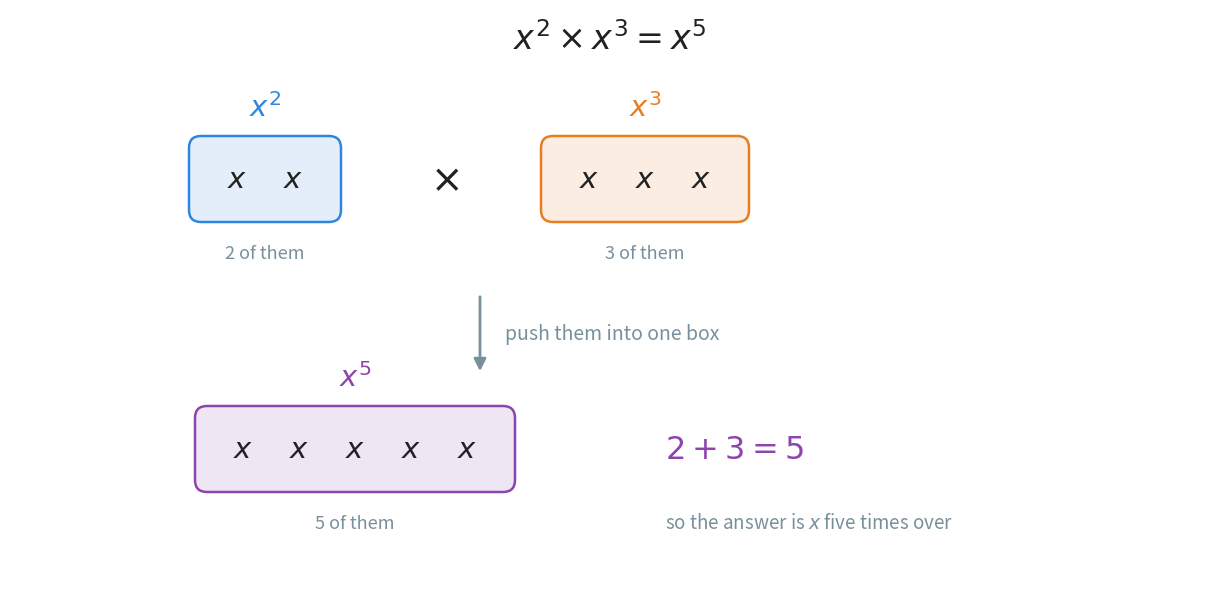

Reproduce this figure in Python. (Note: this script raises an exception after producing the figure.)
"""Figure 5 - why multiplying two powers adds the exponents.

Two boxes of x's are pushed together into one box. Nothing is taken away and
nothing is added, so the x's in the big box can only be the x's from the two
small boxes counted together: 2 + 3 = 5.

The figure never says "add the exponents" as an instruction. It shows the
counting, and lets the reader see that adding is the only thing that happens.
Run with:  python figures/fig_05_product_rule.py
"""

import matplotlib
matplotlib.use("Agg")
import matplotlib.pyplot as plt
from matplotlib.patches import FancyBboxPatch
from pathlib import Path

BLUE = "#2E86DE"        # the first power
ORANGE = "#E67E22"      # the second power
PURPLE = "#8E44AD"      # the exponent, and the count
GREY = "#78909C"
INK = "#212121"

W, H = 12.0, 5.75
fig, ax = plt.subplots(figsize=(W, H))
ax.set_position([0, 0, 1, 1])              # 1 unit = 1 inch
ax.axis("off")
ax.set_xlim(0, W)
ax.set_ylim(0, H)

SLOT = 0.56                                 # the width given to one x


def box(cx, cy, count, colour, label):
    """Draw `count` x's in a row inside a tinted box, with a label above it."""
    width = count * SLOT + 0.34
    ax.add_patch(FancyBboxPatch((cx - width / 2, cy - 0.40), width, 0.80,
                                boxstyle="round,pad=0.03,rounding_size=0.12",
                                facecolor=colour + "22", edgecolor=colour,
                                linewidth=1.8))
    for k in range(count):
        x = cx - (count - 1) * SLOT / 2 + k * SLOT
        ax.text(x, cy, r"$x$", ha="center", va="center", fontsize=21, color=INK)
    ax.text(cx, cy + 0.72, label, ha="center", va="center",
            fontsize=21, color=colour, fontweight="bold")
    ax.text(cx, cy - 0.74, f"{count} of them", ha="center", va="center",
            fontsize=13, color=GREY)
    return width


# the top row: two separate boxes, multiplied together
Y_TOP = 4.05
w1 = box(2.55, Y_TOP, 2, BLUE, r"$x^{2}$")
ax.text(4.35, Y_TOP, r"$\times$", ha="center", va="center", fontsize=28, color=INK)
w2 = box(6.35, Y_TOP, 3, ORANGE, r"$x^{3}$")

# the arrow down: the boxes are taken away, the x's are not
ax.annotate("", xy=(W / 2 - 1.3, 2.10), xytext=(W / 2 - 1.3, 2.90),
            arrowprops=dict(arrowstyle="-|>", color=GREY, linewidth=2.0,
                            mutation_scale=18))
ax.text(W / 2 - 1.05, 2.50, "push them into one box",
        ha="left", va="center", fontsize=14, color=GREY)

# the bottom row: one box, and the count
Y_BOT = 1.35
box(3.45, Y_BOT, 5, PURPLE, r"$x^{5}$")
ax.text(6.55, Y_BOT, r"$2 + 3 = 5$", ha="left", va="center",
        fontsize=23, color=PURPLE, fontweight="bold")
ax.text(6.55, Y_BOT - 0.74, "so the answer is $x$ five times over",
        ha="left", va="center", fontsize=13.5, color=GREY)

ax.text(W / 2, H - 0.30, r"$x^{2} \times x^{3} = x^{5}$",
        ha="center", va="center", fontsize=24, color=INK, fontweight="bold")

out = Path(__file__).resolve().parent.parent / "assets" / "fig_05_product_rule.png"
fig.savefig(out, dpi=200, bbox_inches="tight")
print("saved:", out)
